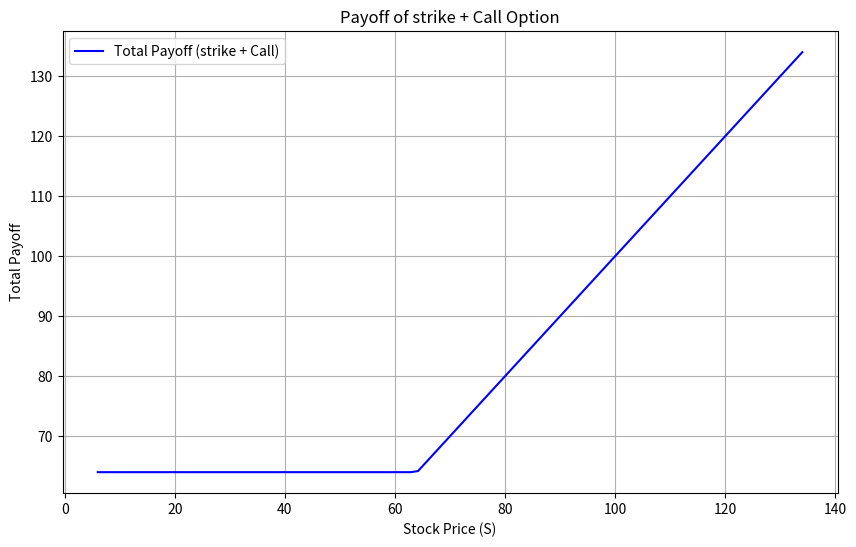

Python code for this plot:
# aribtrage check
import numpy as np
import matplotlib
# matplotlib.use('Agg')  # or 'TkAgg', 'Qt5Agg', depending on your installation
import matplotlib.pyplot as plt

# Parameters

put  =3
call =10
stock =70
bond = 64
# same K, T and underlying asset for put and call
# The face value is of the bond is the strike of the option.
# The maturity of the bond is the expiration of the option.
# Is there an arbitrage? If so, how many trades and how many exchanges are involved?

class PutCallParity:
    def __init__(self, call_price, put_price, stock_price, bond_price, interest_rate):
        self.call_price = call_price
        self.put_price = put_price
        self.stock_price = stock_price
        self.bond_price = bond_price
        self.interest_rate = interest_rate

    def check_parity(self):
        """
        Check if put-call parity holds
        C +B = S + P
        """
        lhs = self.call_price + self.bond_price
        rhs = self.stock_price + self.put_price

        print(f"Checking put-call parity:")
        print(f"LHS (Call + Bond) = {lhs}")
        print(f"RHS (Stock + Put) = {rhs}")

        if abs(lhs - rhs) < 1e-5:  # Small tolerance for floating point errors
            print("Put-call parity holds. No arbitrage opportunity.")
            return True
        else:
            print("Put-call parity does not hold. Arbitrage opportunity exists.")
            return False

    def arbitrage_strategy(self):
        """
        Suggest an arbitrage strategy if parity doesn't hold.
        The strategy follows:
        - If C + B > S + P: Sell call, sell bond, buy stock, buy put.
        - If C + B < S + P: Buy call, buy bond, sell stock, sell put.
        """
        if self.check_parity():
            print("No arbitrage strategy needed.")
            return

        # Determine the direction of the arbitrage
        lhs = self.call_price + self.bond_price
        rhs = self.stock_price + self.put_price

        if lhs > rhs:
            print("Arbitrage strategy: \n- Sell call, sell bond, buy stock, buy put.")
        else:
            print("Arbitrage strategy: \n- Buy call, buy bond, sell stock, sell put.")

    def payoffPutStock(self):
        strike_price = self.bond_price
        stock_prices = np.linspace(self.stock_price-strike_price, self.stock_price+strike_price, 100)  # Range of stock prices from 50 to 150

        # Payoff calculation
        put_payoff = np.maximum(strike_price - stock_prices, 0)  # Payoff from the put option
        total_payoff = stock_prices + put_payoff  # Total payoff from stock and put

        # Create the plot
        plt.figure(figsize=(10, 6))
        plt.plot(stock_prices, total_payoff, label='Total Payoff (Stock + Put)', color='blue')
        plt.axhline(y=strike_price, color='red', linestyle='--', label='Payoff = K (Strike Price)')
        plt.title('Payoff of Stock + Put Option')
        plt.xlabel('Stock Price (S)')
        plt.ylabel('Total Payoff')
        plt.legend()
        plt.grid()
        plt.show()

    def payoffCallStrike(self):
        strike_price = self.bond_price
        stock_prices = np.linspace(self.stock_price-strike_price, self.stock_price+strike_price, 100)  # Range of stock prices from 50 to 150

        # Payoff calculation
        call_payoff = np.maximum(stock_prices - strike_price, 0)  # Payoff from the put option
        total_payoff = strike_price + call_payoff  # Total payoff from stock and put

        # Create the plot
        plt.figure(figsize=(10, 6))
        plt.plot(stock_prices, total_payoff, label='Total Payoff (strike + Call)', color='blue')
        # plt.axhline(y=strike_price, color='red', linestyle='--', label='Payoff = K (Strike Price)')
        plt.title('Payoff of strike + Call Option')
        plt.xlabel('Stock Price (S)')
        plt.ylabel('Total Payoff')
        plt.legend()
        plt.grid()
        plt.show()


PutCallParity(call, put, stock, bond, 0.05).payoffCallStrike()
